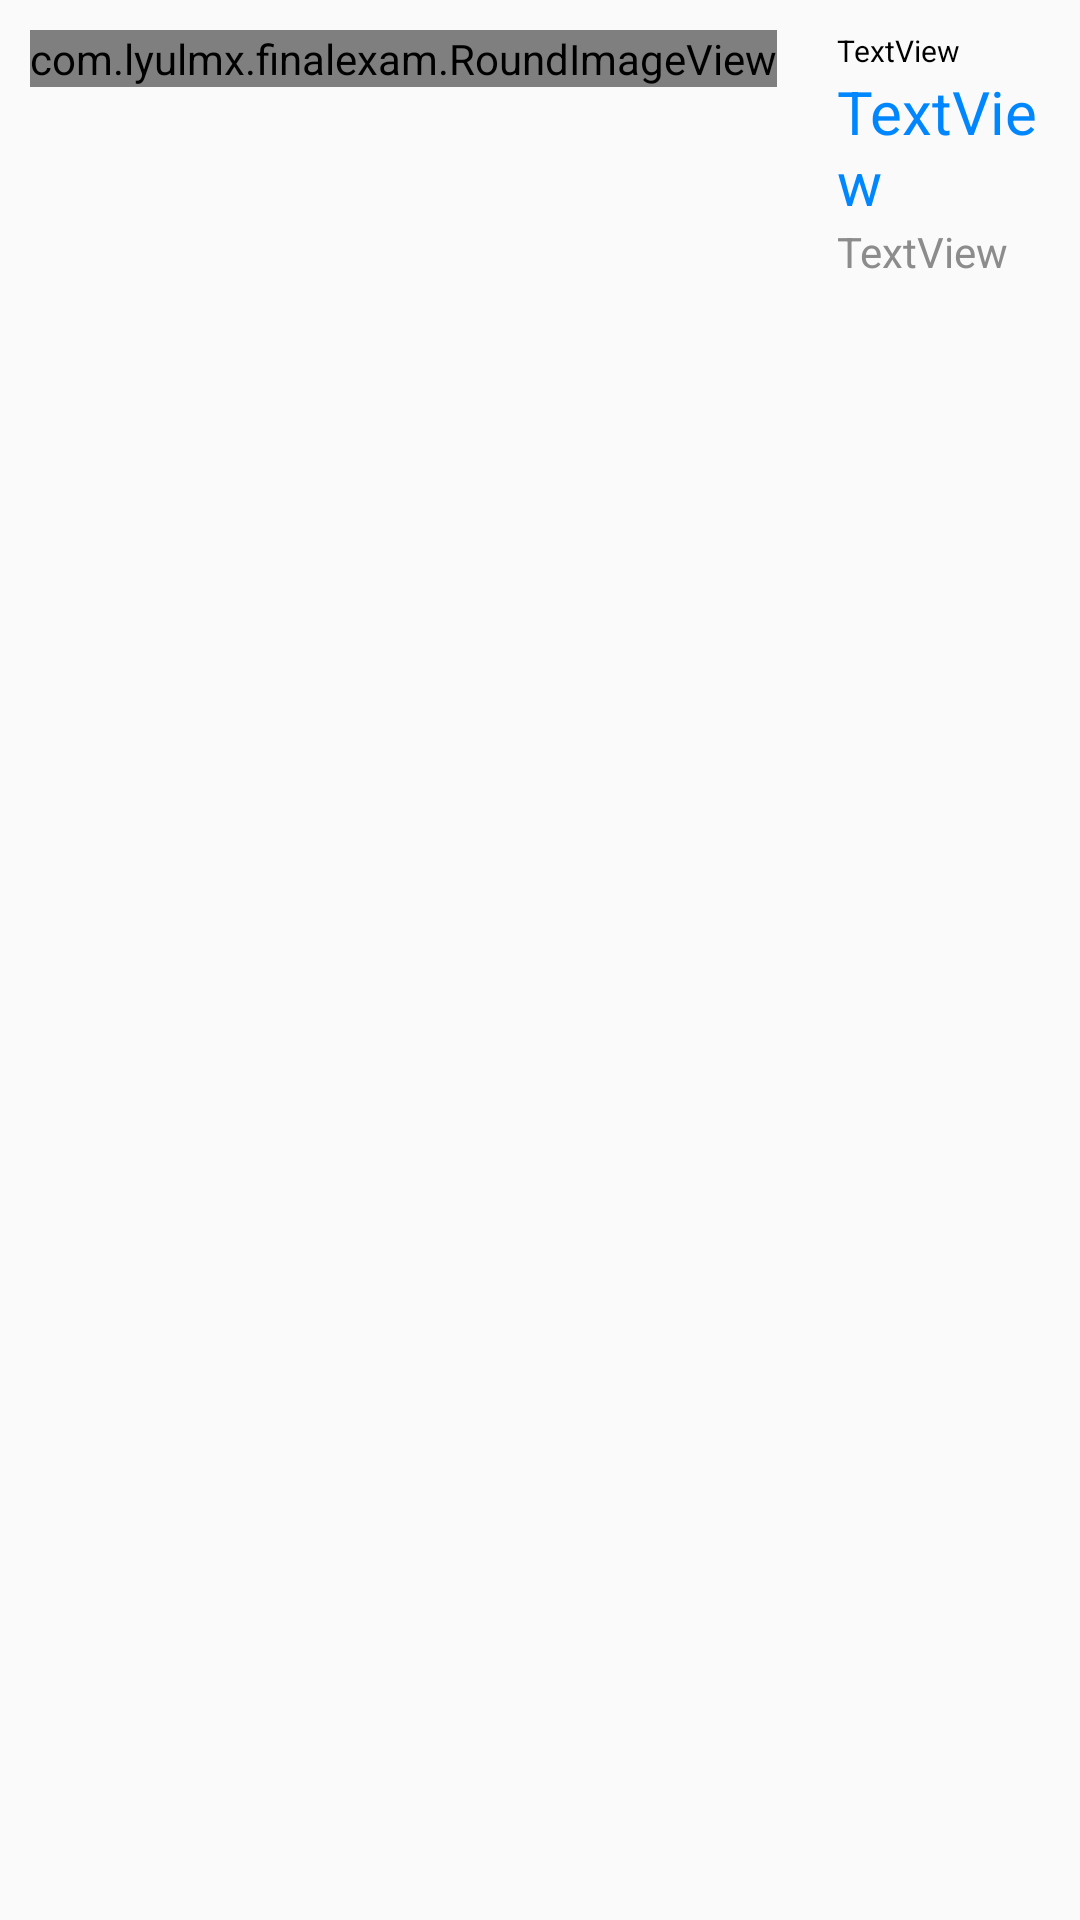

This screen was rendered from an Android layout file. Write that file and the resources it references.
<!-- AndroidManifest.xml: application theme Theme.FinalExam -->
<!-- res/layout/singlelistviewlayout.xml -->
<?xml version="1.0" encoding="utf-8"?>
<LinearLayout xmlns:android="http://schemas.android.com/apk/res/android"
    xmlns:app="http://schemas.android.com/apk/res-auto"
    android:orientation="horizontal"
    android:layout_width="match_parent"
    android:layout_height="match_parent">

    <LinearLayout
        android:layout_width="wrap_content"
        android:layout_height="wrap_content"
        android:padding="10dp">

        <com.lyulmx.finalexam.RoundImageView
            android:id="@+id/userPhoto2"
            android:layout_width="wrap_content"
            android:layout_height="wrap_content"
            android:layout_gravity="center"
            android:adjustViewBounds="true"
            android:maxWidth="58dp"
            android:maxHeight="58dp"
            android:scaleType="fitCenter"
            android:src="@drawable/tx1" />
    </LinearLayout>

    <LinearLayout
        android:layout_width="wrap_content"
        android:layout_height="wrap_content"
        android:orientation="vertical"
        android:padding="10dp">

        <TextView
            android:id="@+id/idStu"
            android:layout_width="match_parent"
            android:layout_height="wrap_content"
            android:text="TextView"
            android:textSize="10dp"
            android:textColor="#000000"/>

        <TextView
            android:id="@+id/stuName"
            android:layout_width="match_parent"
            android:layout_height="wrap_content"
            android:textSize="20dp"
            android:text="TextView"
            android:textColor="#0087FF"/>

        <TextView
            android:id="@+id/stuId"
            android:layout_width="match_parent"
            android:layout_height="wrap_content"
            android:text="TextView"
            android:textColor="#8C8C8C"/>

    </LinearLayout>

</LinearLayout>
<!-- resources referenced by this layout -->
<resources>
  <!-- drawable tx1: png bitmap (drawable, 406358 bytes) -->
  <style name="Theme.FinalExam" parent="Theme.MaterialComponents.DayNight.NoActionBar.Bridge">
          
          <item name="colorPrimary">@color/purple_500</item>
          <item name="colorPrimaryVariant">@color/purple_700</item>
          <item name="colorOnPrimary">@color/white</item>
          
          <item name="colorSecondary">@color/teal_200</item>
          <item name="colorSecondaryVariant">@color/teal_700</item>
          <item name="colorOnSecondary">@color/black</item>
          
          <item name="android:statusBarColor" tools:targetApi="l">?attr/colorPrimaryVariant</item>
          
      </style>
  <!-- not gathered from this repository: default colours our renderer supplied (Android Studio template values) -->
  <color name="purple_500">#FF6200EE</color>
  <color name="purple_700">#FF3700B3</color>
  <color name="teal_200">#FF03DAC5</color>
  <color name="teal_700">#FF018786</color>
  <color name="black">#FF000000</color>
  <color name="white">#FFFFFFFF</color>
</resources>
